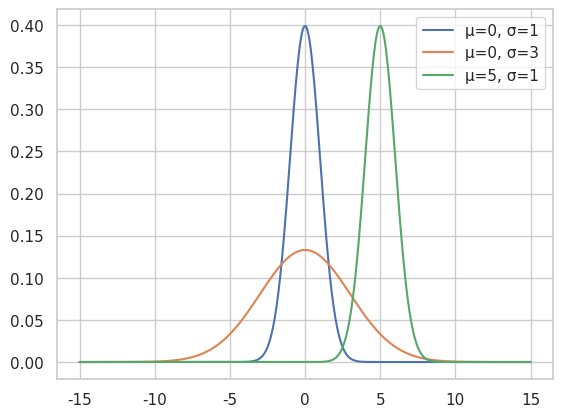

The matplotlib source for this figure:
import pandas as pd
import seaborn as sns
import matplotlib.pyplot as plt
from scipy import stats

sns.set_theme(style="whitegrid")


import numpy as np
x = np.linspace(-15, 15, 500)
for mu, sigma, label in [(0, 1, 'μ=0, σ=1'),
                         (0, 3, 'μ=0, σ=3'),
                         (5, 1, 'μ=5, σ=1')]:
    plt.plot(x, stats.norm.pdf(x, mu, sigma), label=label)
plt.legend();

amostra = pd.Series(stats.norm.rvs(loc=0, scale=1, size=100_000, random_state=0))
for k in [1, 2, 3]:
    pct = ((amostra > -k) & (amostra < k)).mean() * 100
    print(f'Entre -{k}σ e +{k}σ: {pct:.1f}%')

# P(X < 1.5) em uma normal padrão
stats.norm.cdf(1.5, loc=0, scale=1)

# P(-1 < X < 1)
stats.norm.cdf(1) - stats.norm.cdf(-1)
